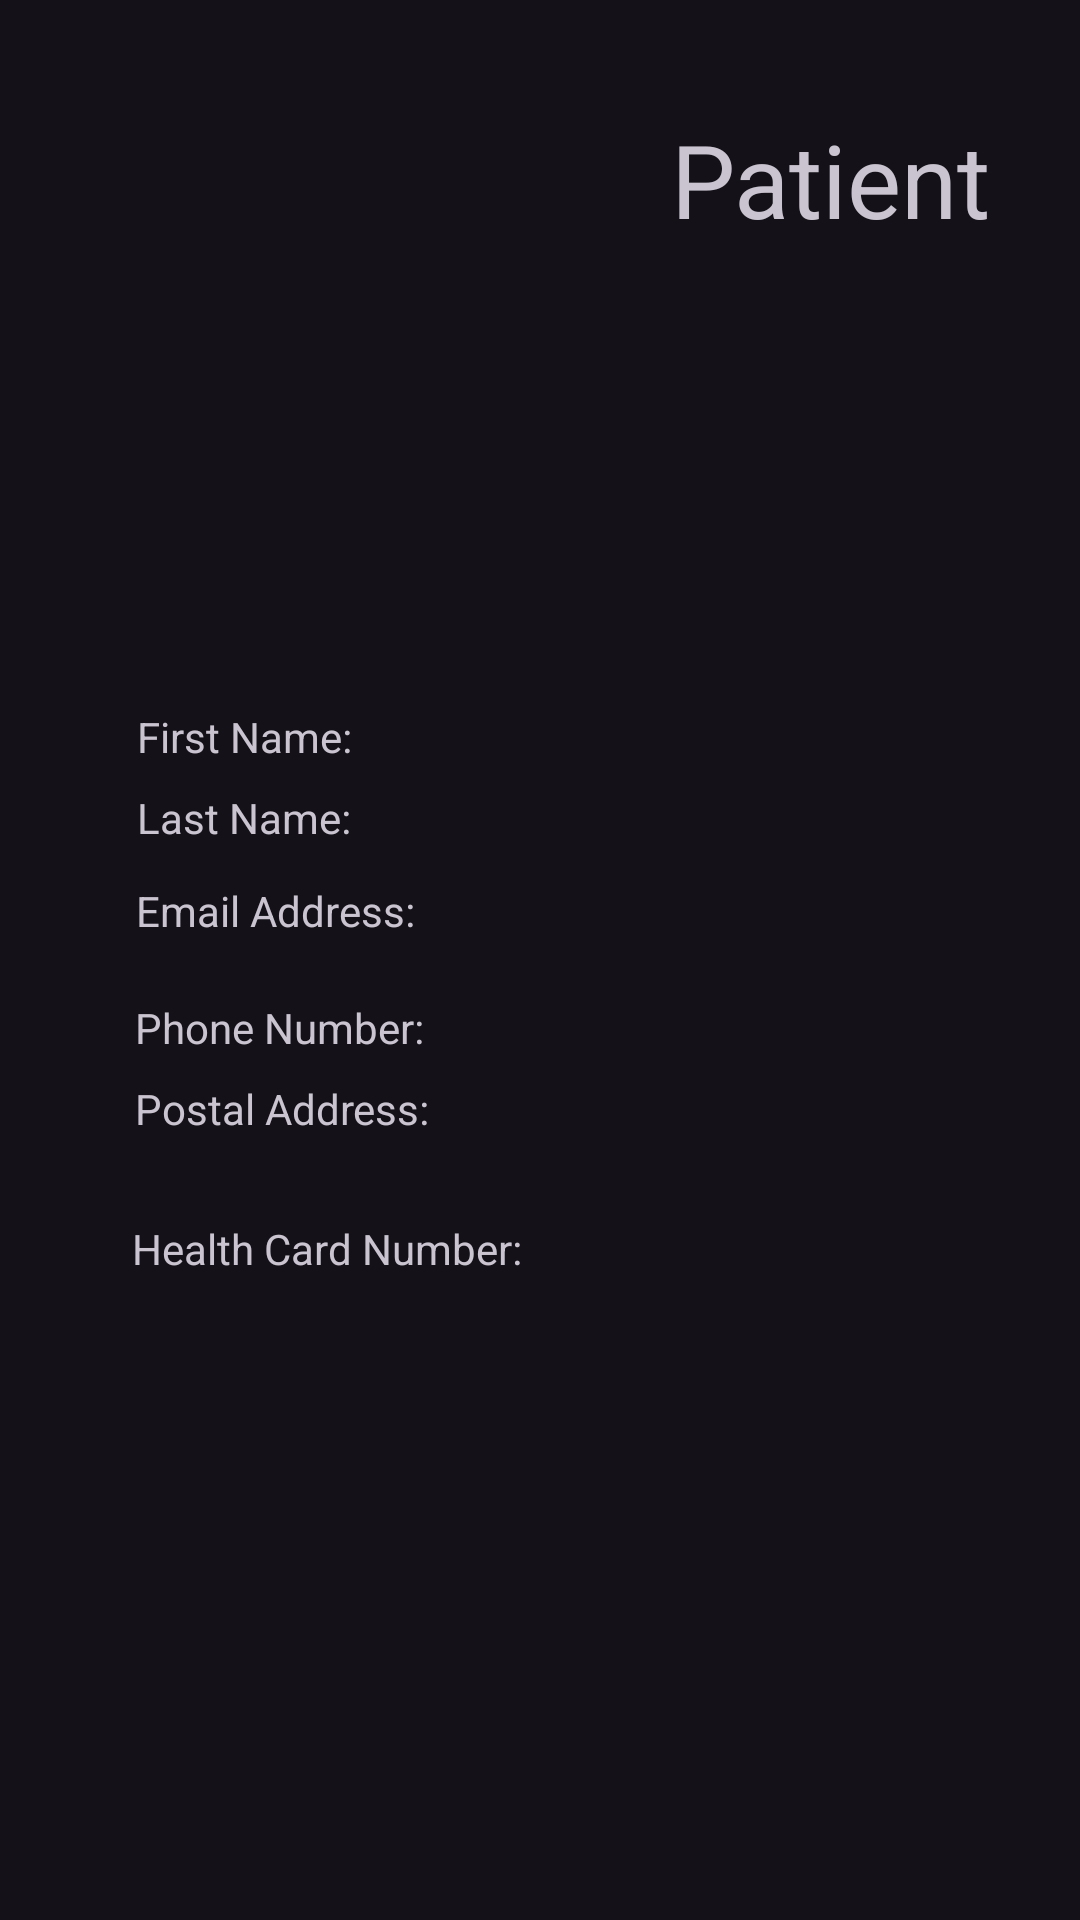

Android layout source for this screen:
<!-- AndroidManifest.xml: application theme Theme.Material3.Dark -->
<!-- res/layout/activity_show_more_patient.xml -->
<?xml version="1.0" encoding="utf-8"?>
<androidx.constraintlayout.widget.ConstraintLayout xmlns:android="http://schemas.android.com/apk/res/android"
    xmlns:app="http://schemas.android.com/apk/res-auto"
    android:layout_width="match_parent"
    android:layout_height="match_parent">

    <TextView
        android:id="@+id/textView6"
        android:layout_width="wrap_content"
        android:layout_height="wrap_content"
        android:text="Patient"
        android:textSize="34sp"
        app:layout_constraintBottom_toBottomOf="parent"
        app:layout_constraintEnd_toEndOf="parent"
        app:layout_constraintHorizontal_bias="0.883"
        app:layout_constraintStart_toStartOf="parent"
        app:layout_constraintTop_toTopOf="parent"
        app:layout_constraintVertical_bias="0.062" />

    <TextView
        android:id="@+id/firstName"
        android:layout_width="wrap_content"
        android:layout_height="wrap_content"
        android:layout_marginTop="236dp"
        android:text="First Name: "
        app:layout_constraintEnd_toEndOf="parent"
        app:layout_constraintHorizontal_bias="0.16"
        app:layout_constraintStart_toStartOf="parent"
        app:layout_constraintTop_toTopOf="parent" />

    <TextView
        android:id="@+id/lastName"
        android:layout_width="wrap_content"
        android:layout_height="wrap_content"
        android:layout_marginTop="8dp"
        android:text="Last Name:"
        app:layout_constraintEnd_toEndOf="parent"
        app:layout_constraintHorizontal_bias="0.158"
        app:layout_constraintStart_toStartOf="parent"
        app:layout_constraintTop_toBottomOf="@+id/firstName" />

    <TextView
        android:id="@+id/email"
        android:layout_width="wrap_content"
        android:layout_height="wrap_content"
        android:layout_marginTop="12dp"
        android:text="Email Address:"
        app:layout_constraintEnd_toEndOf="parent"
        app:layout_constraintHorizontal_bias="0.17"
        app:layout_constraintStart_toStartOf="parent"
        app:layout_constraintTop_toBottomOf="@+id/lastName" />

    <TextView
        android:id="@+id/phoneNumber"
        android:layout_width="wrap_content"
        android:layout_height="wrap_content"
        android:layout_marginTop="20dp"
        android:text="Phone Number: "
        app:layout_constraintEnd_toEndOf="parent"
        app:layout_constraintHorizontal_bias="0.173"
        app:layout_constraintStart_toStartOf="parent"
        app:layout_constraintTop_toBottomOf="@+id/email" />

    <TextView
        android:id="@+id/address"
        android:layout_width="wrap_content"
        android:layout_height="wrap_content"
        android:layout_marginTop="8dp"
        android:text="Postal Address: "
        app:layout_constraintEnd_toEndOf="parent"
        app:layout_constraintHorizontal_bias="0.174"
        app:layout_constraintStart_toStartOf="parent"
        app:layout_constraintTop_toBottomOf="@+id/phoneNumber" />

    <TextView
        android:id="@+id/healthCardNumber"
        android:layout_width="wrap_content"
        android:layout_height="wrap_content"
        android:layout_marginTop="20dp"
        android:text="Health Card Number: "
        app:layout_constraintBottom_toBottomOf="parent"
        app:layout_constraintEnd_toEndOf="parent"
        app:layout_constraintHorizontal_bias="0.194"
        app:layout_constraintStart_toStartOf="parent"
        app:layout_constraintTop_toBottomOf="@+id/address"
        app:layout_constraintVertical_bias="0.035" />

</androidx.constraintlayout.widget.ConstraintLayout>
<!-- resources referenced by this layout -->
<resources>

</resources>
